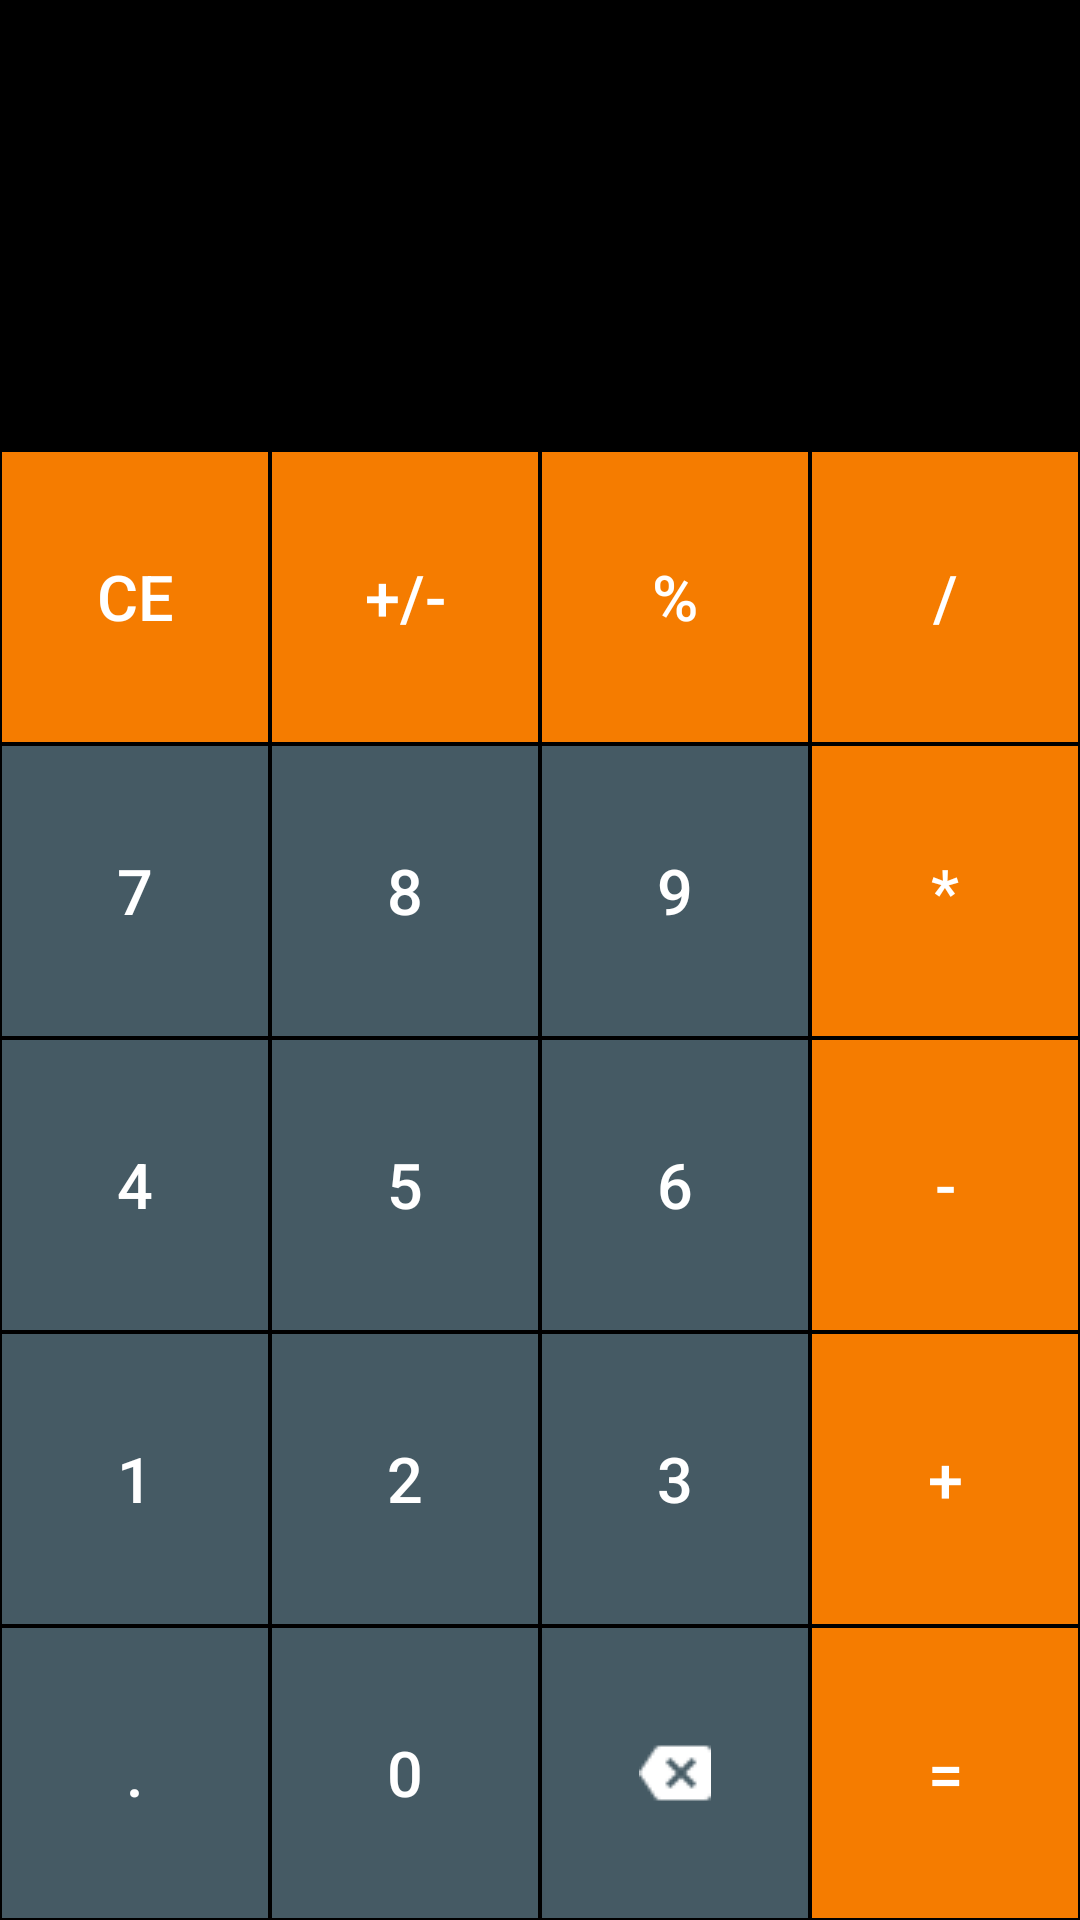

Android layout source for this screen:
<!-- AndroidManifest.xml: application theme AppTheme -->
<!-- res/layout/activity_main.xml -->
<?xml version="1.0" encoding="utf-8"?>
<LinearLayout
    xmlns:android="http://schemas.android.com/apk/res/android"
    xmlns:tools="http://schemas.android.com/tools"
    xmlns:app="http://schemas.android.com/apk/res-auto"
    android:layout_width="match_parent"
    android:layout_height="match_parent"
    android:background="@android:color/black"
    android:orientation="vertical"
    tools:context=".MainActivity">


    <TextView
        android:id="@+id/tvResultado"
        android:layout_width="match_parent"
        android:layout_height="150sp"
        android:textColor="@color/numberacionButton"
        android:gravity="end"
        android:textSize="100dp"
        android:maxLines="1"/>

    <LinearLayout
        android:layout_width="match_parent"
        android:layout_height="match_parent"
        android:orientation="vertical">
        <LinearLayout
            android:layout_width="match_parent"
            android:layout_height="0dp"
            android:layout_weight="1"
            android:orientation="horizontal">

            <Button
                android:id="@+id/tvReinicio"
                style="@style/ActionButtonstyle"
                android:text="@string/btnCE"/>

            <Button
                android:id="@+id/masomenos"
                style="@style/ActionButtonstyle"
                android:text="@string/btnmasmenos"/>

            <Button
                android:id="@+id/porcentaje"
                style="@style/ActionButtonstyle"
                android:text="%"/>


            <Button
                android:id="@+id/dividir"
                style="@style/ActionButtonstyle"
                android:text="/"/>

        </LinearLayout>
        <LinearLayout
            android:layout_width="match_parent"
            android:layout_height="0dp"
            android:layout_weight="1"
            android:orientation="horizontal">

            <Button
                android:id="@+id/tvsiete"
                style="@style/NumeroButtonstyle"
                android:text="7"/>

            <Button
                android:id="@+id/ocho"
                style="@style/NumeroButtonstyle"
                android:text="8"/>

            <Button
                android:id="@+id/nueve"
                style="@style/NumeroButtonstyle"
                android:text="9"/>

            <Button
                android:id="@+id/por"
                style="@style/ActionButtonstyle"
                android:text="*"/>

        </LinearLayout>

        <LinearLayout
            android:layout_width="match_parent"
            android:layout_height="0dp"
            android:layout_weight="1"
            android:orientation="horizontal">

            <Button
                android:id="@+id/tvcuatro"
                style="@style/NumeroButtonstyle"
                android:text="4"/>

            <Button
                android:id="@+id/cinco"
                style="@style/NumeroButtonstyle"
                android:text="5"/>

            <Button
                android:id="@+id/seis"
                style="@style/NumeroButtonstyle"
                android:text="6"/>

            <Button
                android:id="@+id/menos"
                style="@style/ActionButtonstyle"
                android:text="-"/>

        </LinearLayout>
        <LinearLayout
            android:layout_width="match_parent"
            android:layout_height="0dp"
            android:layout_weight="1"
            android:orientation="horizontal">

            <Button
                android:id="@+id/tvone"
                style="@style/NumeroButtonstyle"
                android:text="1"/>

            <Button
                android:id="@+id/two"
                style="@style/NumeroButtonstyle"
                android:text="2"/>

            <Button
                android:id="@+id/tres"
                style="@style/NumeroButtonstyle"
                android:text="3"/>

            <Button
                android:id="@+id/mas"
                style="@style/ActionButtonstyle"
                android:text="+"/>

        </LinearLayout>
        <LinearLayout
            android:layout_width="match_parent"
            android:layout_height="0dp"
            android:layout_weight="1"
            android:orientation="horizontal">
            
            <Button
                android:id="@+id/tvDot"
                style="@style/NumeroButtonstyle"
                android:text="."/>

            <Button
                android:id="@+id/cero"
                style="@style/NumeroButtonstyle"
                android:text="0"/>

            <ImageButton
                android:id="@+id/back"
                style="@style/NumeroButtonstyle"
                android:src="@drawable/backspace"
                android:scaleType="center"/>

            <Button
                android:id="@+id/igual"
                style="@style/ActionButtonstyle"
                android:text="="/>

        </LinearLayout>

    </LinearLayout>

</LinearLayout>
<!-- resources referenced by this layout -->
<resources>
  <color name="numberacionButton">#455A64</color>
  <!-- drawable backspace: png bitmap (drawable, 514 bytes) -->
  <string name="btnCE">CE</string>
  <string name="btnmasmenos">+/-</string>
  <style name="ActionButtonstyle">
          <item name="android:layout_width">0dp</item>
          <item name="android:layout_height">match_parent</item>
          <item name="android:layout_weight">1</item>
          <item name="android:background">@color/acionButton</item>
          <item name="android:textSize">21sp</item>
          <item name="android:textColor">@android:color/white</item>
          <item name="android:gravity">center</item>
          <item name="android:layout_margin">0.5dp</item>
      </style>
  <style name="NumeroButtonstyle">
          <item name="android:layout_width">0dp</item>
          <item name="android:layout_height">match_parent</item>
          <item name="android:layout_weight">1</item>
          <item name="android:background">@color/numberacionButton</item>
          <item name="android:textSize">21sp</item>
          <item name="android:textColor">@android:color/white</item>
          <item name="android:gravity">center</item>
          <item name="android:layout_margin">0.5dp</item>
      </style>
  <style name="AppTheme" parent="Theme.AppCompat.Light.DarkActionBar">
          
          <item name="colorPrimary">@color/colorPrimary</item>
          <item name="colorPrimaryDark">@color/colorPrimaryDark</item>
          <item name="colorAccent">@color/colorAccent</item>
      </style>
  <color name="acionButton">#F57C00</color>
  <color name="colorPrimary">#6200EE</color>
  <color name="colorPrimaryDark">#3700B3</color>
  <color name="colorAccent">#03DAC5</color>
</resources>
